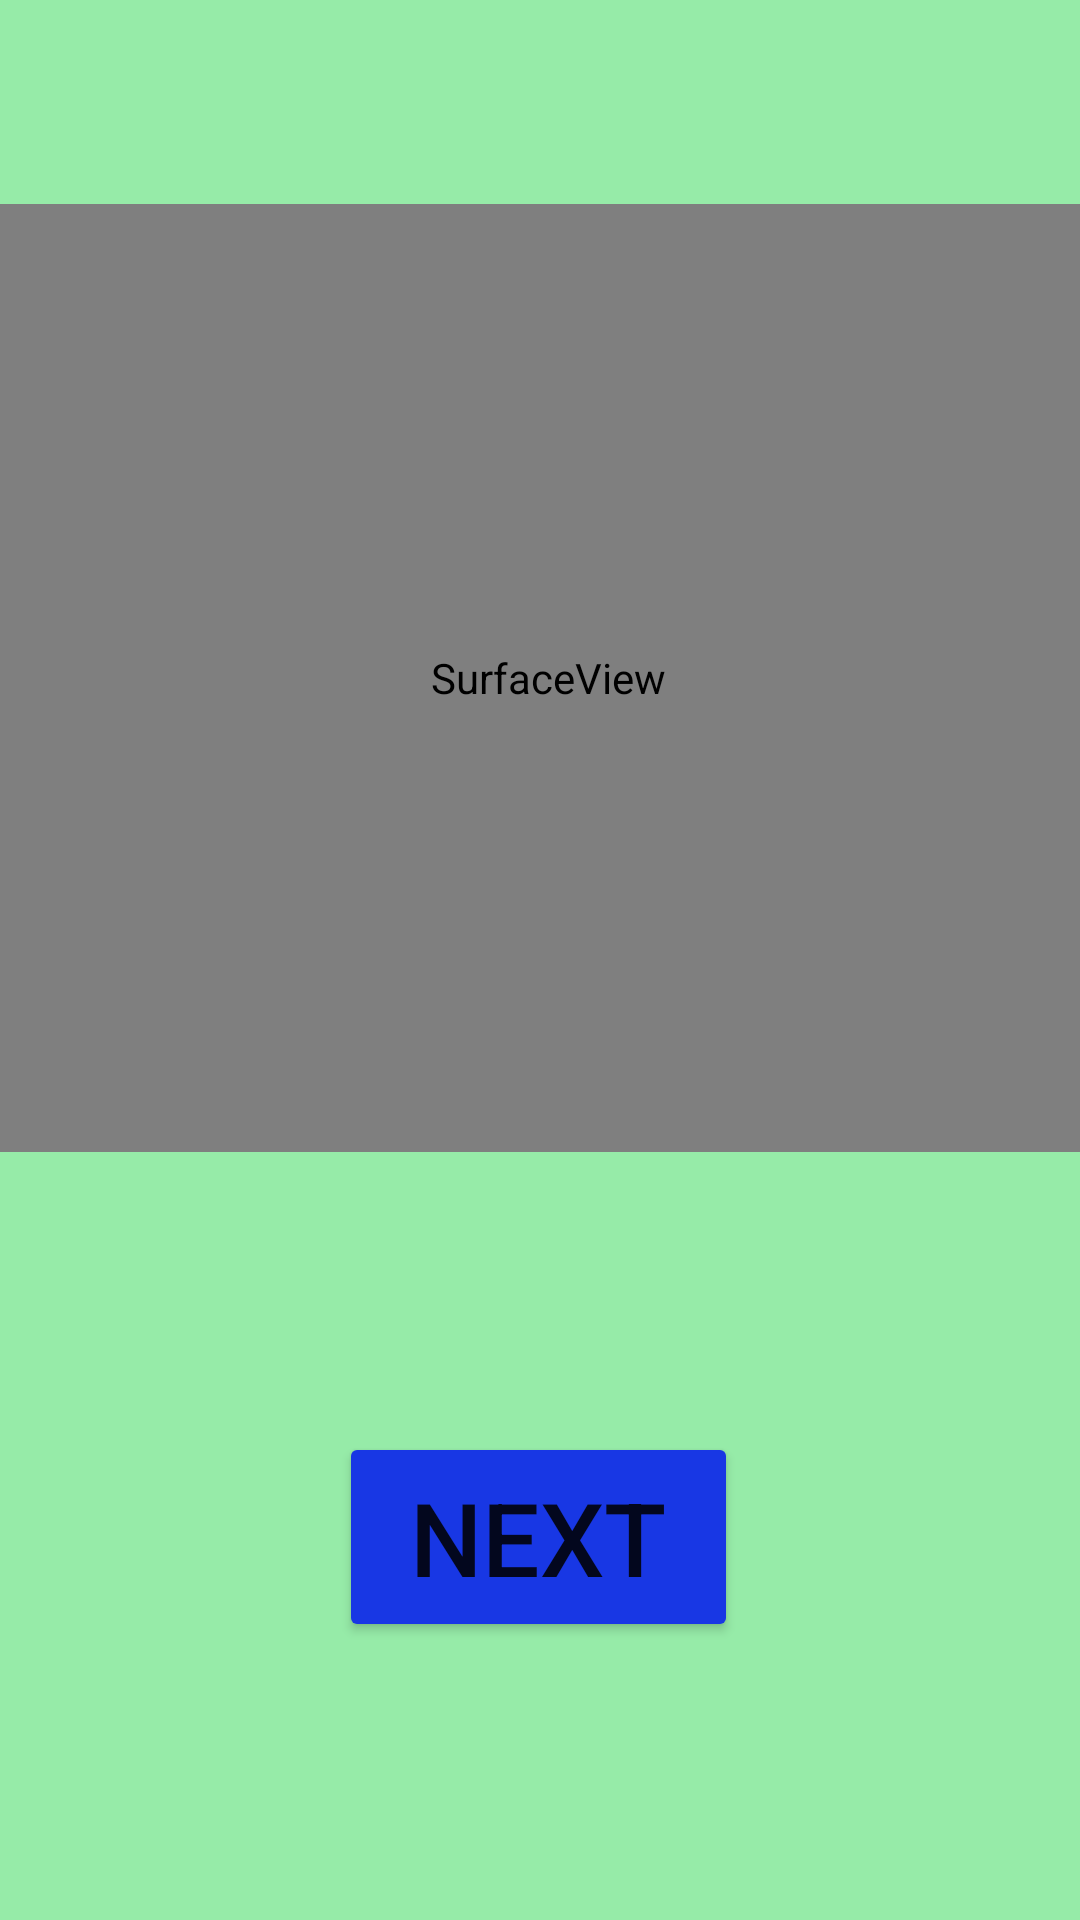

Layout XML and referenced resources for this Android screen:
<!-- AndroidManifest.xml: application theme Theme.PesticideAssistantApp -->
<!-- res/layout/activity_main2.xml -->
<?xml version="1.0" encoding="utf-8"?>
<androidx.constraintlayout.widget.ConstraintLayout xmlns:android="http://schemas.android.com/apk/res/android"
    xmlns:app="http://schemas.android.com/apk/res-auto"
    xmlns:tools="http://schemas.android.com/tools"
    android:layout_width="match_parent"
    android:layout_height="match_parent"
    android:background="#96eba8"
    tools:context=".MainActivity2">

    <SurfaceView
        android:id="@+id/surfaceView"
        android:layout_width="384dp"
        android:layout_height="316dp"
        android:layout_marginTop="68dp"
        app:layout_constraintEnd_toEndOf="parent"
        app:layout_constraintHorizontal_bias="0.407"
        app:layout_constraintStart_toStartOf="parent"
        app:layout_constraintTop_toTopOf="parent" />

    <Button
        android:id="@+id/button2"
        android:layout_width="133dp"
        android:layout_height="70dp"
        android:text="NEXT"
        android:textSize="34sp"
        app:backgroundTint="#1837E4"
        app:layout_constraintBottom_toBottomOf="parent"
        app:layout_constraintEnd_toEndOf="parent"
        app:layout_constraintHorizontal_bias="0.498"
        app:layout_constraintStart_toStartOf="parent"
        app:layout_constraintTop_toBottomOf="@+id/surfaceView"
        app:layout_constraintVertical_bias="0.501"
        app:rippleColor="#0E2087" />

</androidx.constraintlayout.widget.ConstraintLayout>
<!-- resources referenced by this layout -->
<resources>
  <style name="Theme.PesticideAssistantApp" parent="Theme.MaterialComponents.DayNight.DarkActionBar">
          
          <item name="colorPrimary">@color/purple_500</item>
          <item name="colorPrimaryVariant">@color/purple_700</item>
          <item name="colorOnPrimary">@color/white</item>
          
          <item name="colorSecondary">@color/teal_200</item>
          <item name="colorSecondaryVariant">@color/teal_700</item>
          <item name="colorOnSecondary">@color/black</item>
          
          <item name="android:statusBarColor" tools:targetApi="l">?attr/colorPrimaryVariant</item>
          
      </style>
  <!-- not gathered from this repository: default colours our renderer supplied (Android Studio template values) -->
  <color name="purple_500">#FF6200EE</color>
  <color name="purple_700">#FF3700B3</color>
  <color name="teal_200">#FF03DAC5</color>
  <color name="teal_700">#FF018786</color>
  <color name="black">#FF000000</color>
  <color name="white">#FFFFFFFF</color>
</resources>
